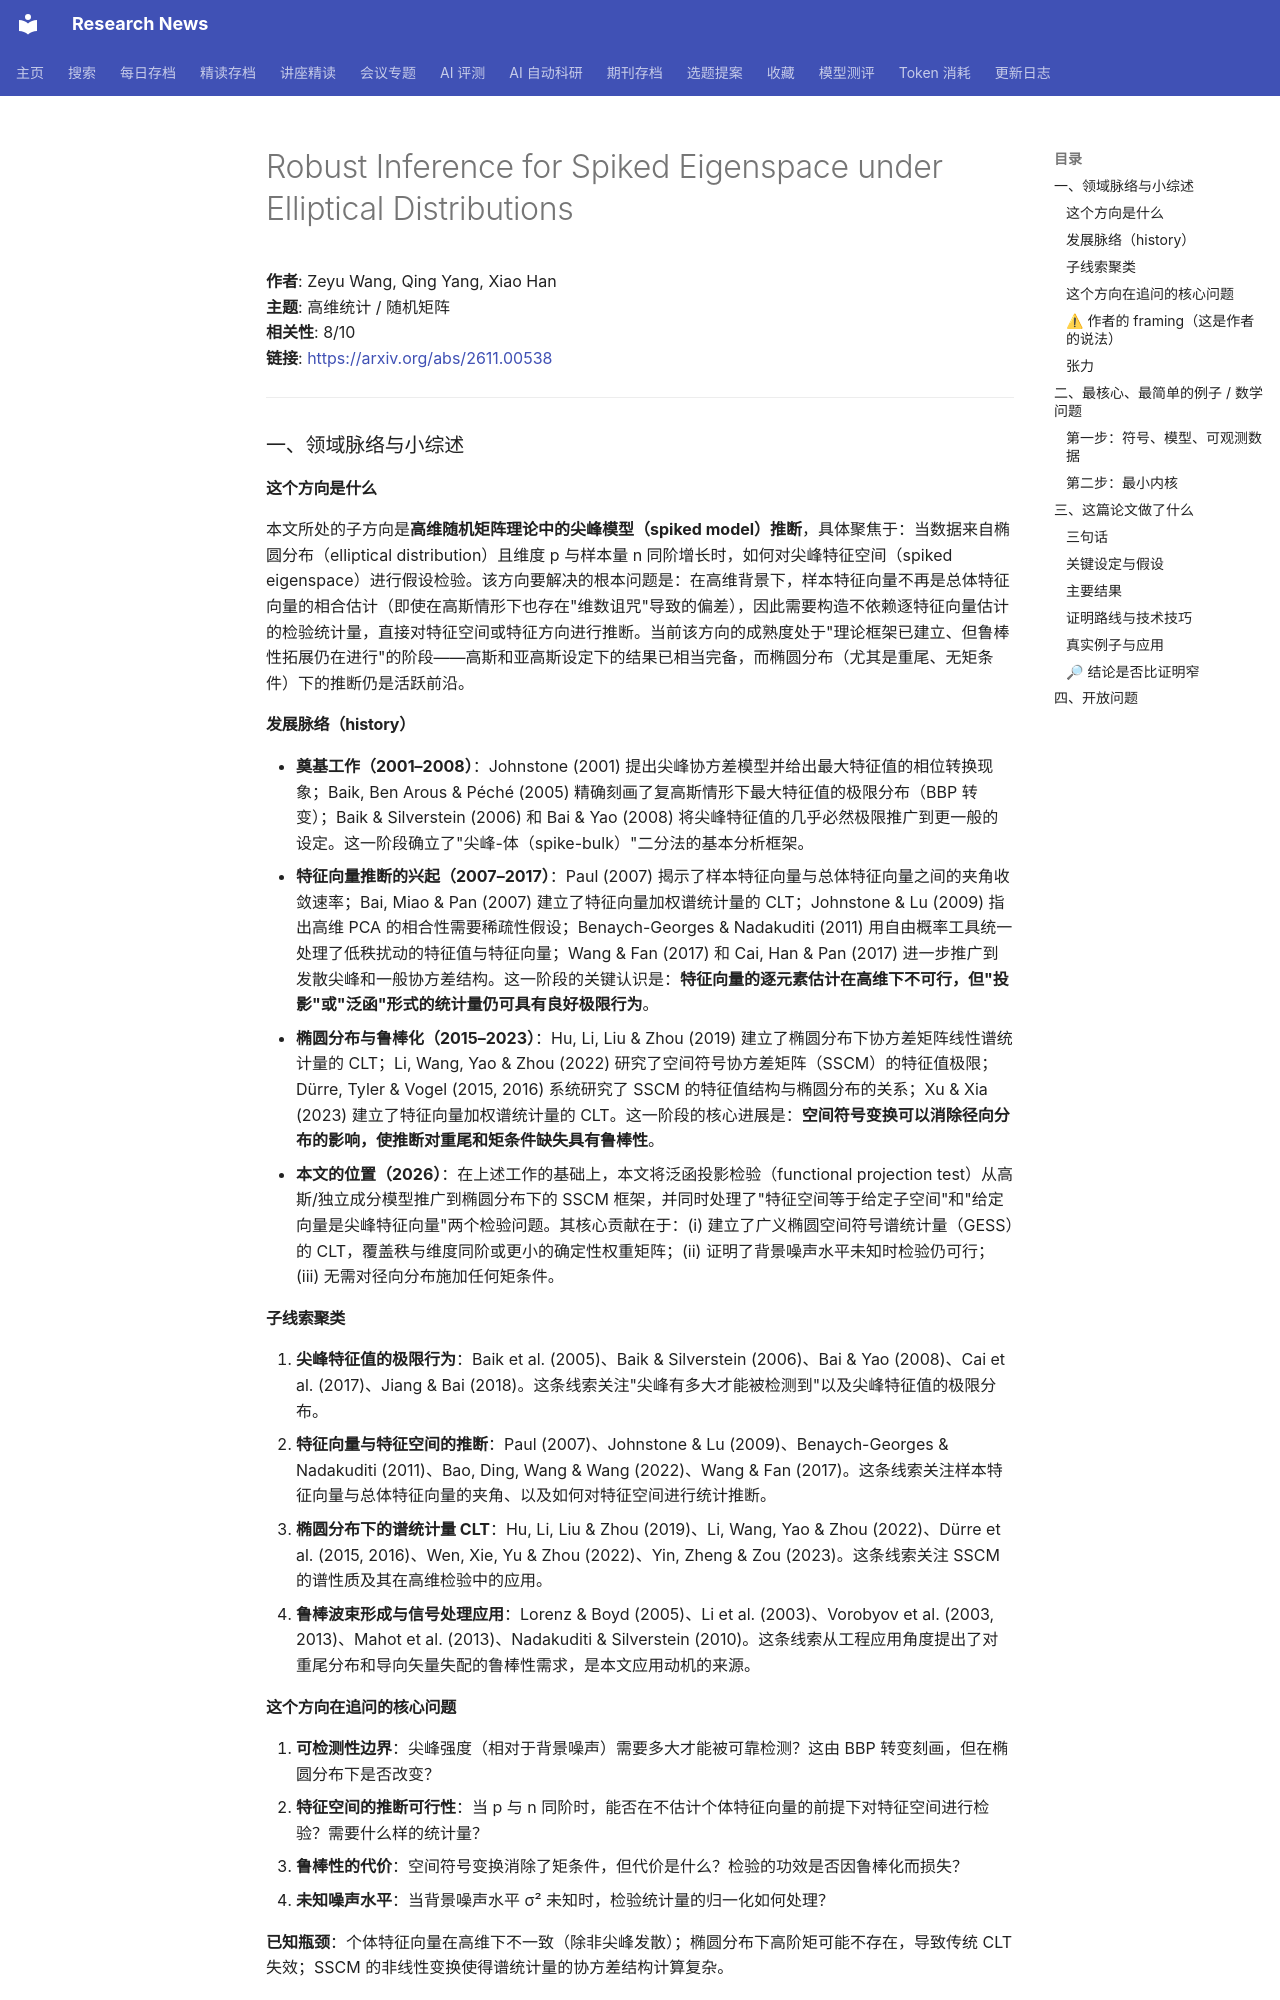

repository: cxy0714/research-news · page: deep_reads/2026-11-02-2611.00538/index.html · generator: mkdocs

# Robust Inference for Spiked Eigenspace under Elliptical Distributions

**作者**: Zeyu Wang, Qing Yang, Xiao Han  
**主题**: 高维统计 / 随机矩阵  
**相关性**: 8/10  
**链接**: <https://arxiv.org/abs/2611.00538>

---

### 一、领域脉络与小综述

#### 这个方向是什么

本文所处的子方向是**高维随机矩阵理论中的尖峰模型（spiked model）推断**，具体聚焦于：当数据来自椭圆分布（elliptical distribution）且维度 p 与样本量 n 同阶增长时，如何对尖峰特征空间（spiked eigenspace）进行假设检验。该方向要解决的根本问题是：在高维背景下，样本特征向量不再是总体特征向量的相合估计（即使在高斯情形下也存在"维数诅咒"导致的偏差），因此需要构造不依赖逐特征向量估计的检验统计量，直接对特征空间或特征方向进行推断。当前该方向的成熟度处于"理论框架已建立、但鲁棒性拓展仍在进行"的阶段——高斯和亚高斯设定下的结果已相当完备，而椭圆分布（尤其是重尾、无矩条件）下的推断仍是活跃前沿。

#### 发展脉络（history）

- **奠基工作（2001–2008）**：Johnstone (2001) 提出尖峰协方差模型并给出最大特征值的相位转换现象；Baik, Ben Arous & Péché (2005) 精确刻画了复高斯情形下最大特征值的极限分布（BBP 转变）；Baik & Silverstein (2006) 和 Bai & Yao (2008) 将尖峰特征值的几乎必然极限推广到更一般的设定。这一阶段确立了"尖峰-体（spike-bulk）"二分法的基本分析框架。
- **特征向量推断的兴起（2007–2017）**：Paul (2007) 揭示了样本特征向量与总体特征向量之间的夹角收敛速率；Bai, Miao & Pan (2007) 建立了特征向量加权谱统计量的 CLT；Johnstone & Lu (2009) 指出高维 PCA 的相合性需要稀疏性假设；Benaych-Georges & Nadakuditi (2011) 用自由概率工具统一处理了低秩扰动的特征值与特征向量；Wang & Fan (2017) 和 Cai, Han & Pan (2017) 进一步推广到发散尖峰和一般协方差结构。这一阶段的关键认识是：**特征向量的逐元素估计在高维下不可行，但"投影"或"泛函"形式的统计量仍可具有良好极限行为**。
- **椭圆分布与鲁棒化（2015–2023）**：Hu, Li, Liu & Zhou (2019) 建立了椭圆分布下协方差矩阵线性谱统计量的 CLT；Li, Wang, Yao & Zhou (2022) 研究了空间符号协方差矩阵（SSCM）的特征值极限；Dürre, Tyler & Vogel (2015, 2016) 系统研究了 SSCM 的特征值结构与椭圆分布的关系；Xu & Xia (2023) 建立了特征向量加权谱统计量的 CLT。这一阶段的核心进展是：**空间符号变换可以消除径向分布的影响，使推断对重尾和矩条件缺失具有鲁棒性**。
- **本文的位置（2026）**：在上述工作的基础上，本文将泛函投影检验（functional projection test）从高斯/独立成分模型推广到椭圆分布下的 SSCM 框架，并同时处理了"特征空间等于给定子空间"和"给定向量是尖峰特征向量"两个检验问题。其核心贡献在于：(i) 建立了广义椭圆空间符号谱统计量（GESS）的 CLT，覆盖秩与维度同阶或更小的确定性权重矩阵；(ii) 证明了背景噪声水平未知时检验仍可行；(iii) 无需对径向分布施加任何矩条件。

#### 子线索聚类

1. **尖峰特征值的极限行为**：Baik et al. (2005)、Baik & Silverstein (2006)、Bai & Yao (2008)、Cai et al. (2017)、Jiang & Bai (2018)。这条线索关注"尖峰有多大才能被检测到"以及尖峰特征值的极限分布。
2. **特征向量与特征空间的推断**：Paul (2007)、Johnstone & Lu (2009)、Benaych-Georges & Nadakuditi (2011)、Bao, Ding, Wang & Wang (2022)、Wang & Fan (2017)。这条线索关注样本特征向量与总体特征向量的夹角、以及如何对特征空间进行统计推断。
3. **椭圆分布下的谱统计量 CLT**：Hu, Li, Liu & Zhou (2019)、Li, Wang, Yao & Zhou (2022)、Dürre et al. (2015, 2016)、Wen, Xie, Yu & Zhou (2022)、Yin, Zheng & Zou (2023)。这条线索关注 SSCM 的谱性质及其在高维检验中的应用。
4. **鲁棒波束形成与信号处理应用**：Lorenz & Boyd (2005)、Li et al. (2003)、Vorobyov et al. (2003, 2013)、Mahot et al. (2013)、Nadakuditi & Silverstein (2010)。这条线索从工程应用角度提出了对重尾分布和导向矢量失配的鲁棒性需求，是本文应用动机的来源。

#### 这个方向在追问的核心问题

1. **可检测性边界**：尖峰强度（相对于背景噪声）需要多大才能被可靠检测？这由 BBP 转变刻画，但在椭圆分布下是否改变？
2. **特征空间的推断可行性**：当 p 与 n 同阶时，能否在不估计个体特征向量的前提下对特征空间进行检验？需要什么样的统计量？
3. **鲁棒性的代价**：空间符号变换消除了矩条件，但代价是什么？检验的功效是否因鲁棒化而损失？
4. **未知噪声水平**：当背景噪声水平 σ² 未知时，检验统计量的归一化如何处理？

**已知瓶颈**：个体特征向量在高维下不一致（除非尖峰发散）；椭圆分布下高阶矩可能不存在，导致传统 CLT 失效；SSCM 的非线性变换使得谱统计量的协方差结构计算复杂。
